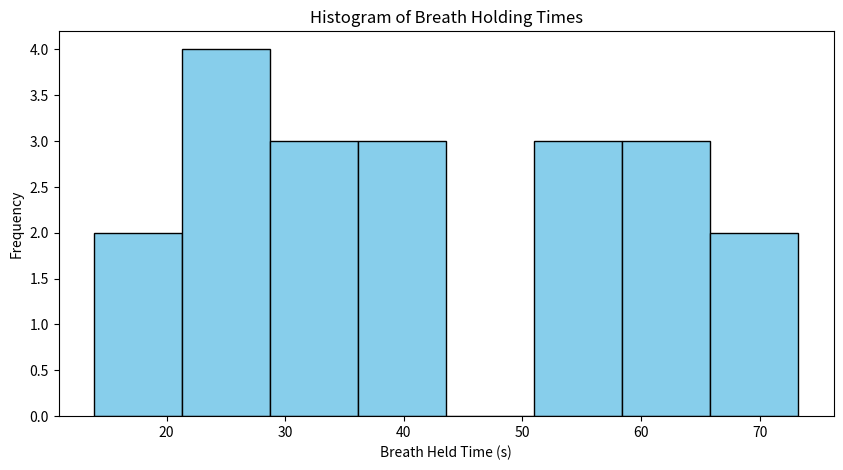
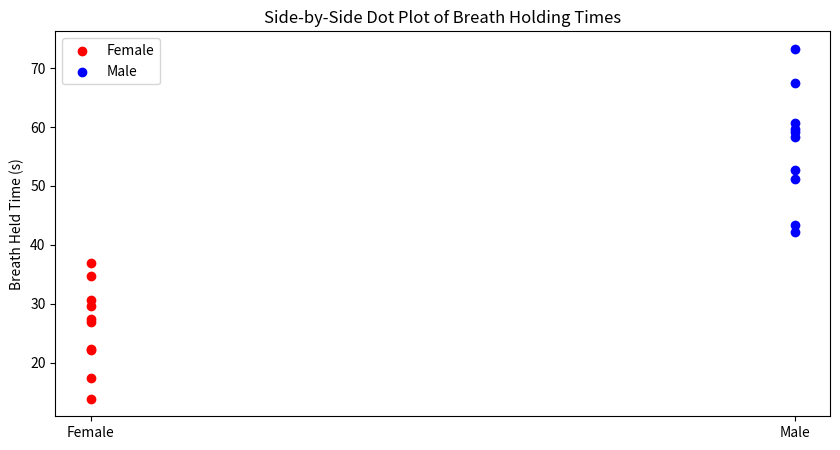

Python code for these plots, in order:
# [redacted]
# [redacted]

import matplotlib.pyplot as plt
import pandas as pd

data = {
    "Height_Female": [175, 158, 166, 175, 160, 165, 166, 170, 170, 172],
    "Breath_Held_Female": [22.22, 30.57, 17.47, 22.39, 26.90, 36.85, 27.33, 29.55, 13.87, 34.66],
    "Height_Male": [184, 182, 180, 191, 189, 181, 180, 170, 176, 185],
    "Breath_Held_Male": [60.75, 67.41, 42.19, 59.74, 52.64, 43.37, 73.27, 59.09, 51.15, 58.32]
}

female_times = data["Breath_Held_Female"]
male_times = data["Breath_Held_Male"]
all_times = female_times + male_times

plt.figure(figsize=(10, 5))
plt.hist(all_times, bins=8, color='skyblue', edgecolor='black')
plt.xlabel('Breath Held Time (s)')
plt.ylabel('Frequency')
plt.title('Histogram of Breath Holding Times')
plt.show()

plt.figure(figsize=(10, 5))
plt.scatter([1]*len(female_times), female_times, color='red', label='Female')
plt.scatter([2]*len(male_times), male_times, color='blue', label='Male')
plt.xticks([1, 2], ['Female', 'Male'])
plt.ylabel('Breath Held Time (s)')
plt.title('Side-by-Side Dot Plot of Breath Holding Times')
plt.legend()
plt.show()
